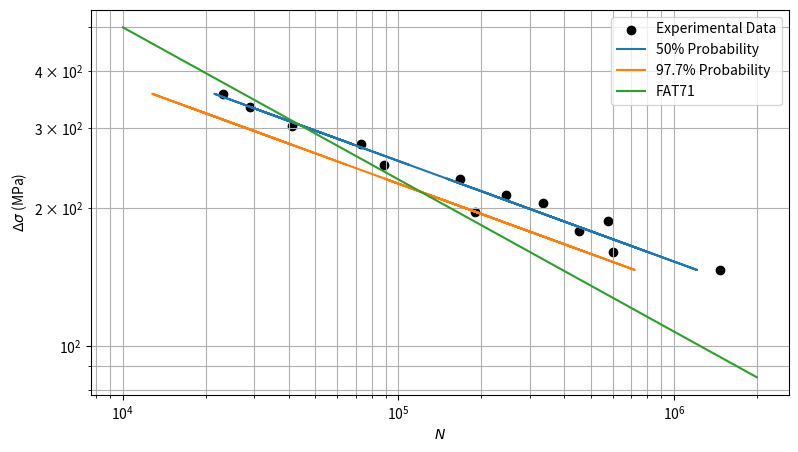
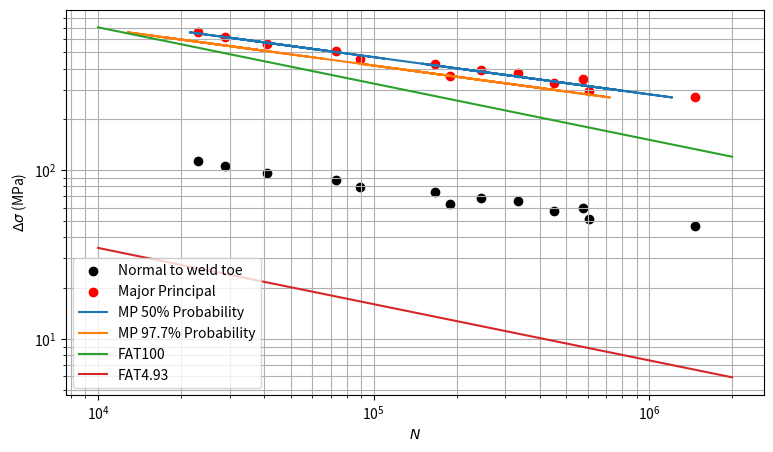

Reproduce these figures in Python, in order.
# weld 1st ass
import numpy as np
from matplotlib import pyplot as plt

#kN
Fm = np.array([28.2, 37.6, 34.2, 31.2, 40.2, 22.1, 18.1, 20.1, 21.1, 26.2, 16.5, 23.2, 24.2])
Fa = np.array([27.9, 37.3, 33.9, 30.9, 39.9, 22, 18, 20, 21, 26, 16.4, 23, 24])


N = np.array([89000, 29000, 41000, 73000, 23000, 190000, 603000, 453000, 575000, 167000, 1470000, 335000, 246000])


### NOMINAL

Fmin = Fm - Fa
Fmax = Fm + Fa

t = 2.24 # mm
l = 50 # mm
aw = 1.6 # mm
A = 223.983 # mm^2

smin = Fmin/A * 1000 # MPa
smax = Fmax/A *1000 # MPa

Ds = smax - smin


x_hat = np.log10(Ds)
y_hat = np.log10(N)
nn = len(x_hat)
#statistical
x_ = np.mean(x_hat)
y_ = np.mean(y_hat)

x2 = x_hat**2
y2 = y_hat**2
xy = x_hat*y_hat

# y^
b = (sum(xy)-sum(x_hat)*sum(y_hat)/nn)/(sum(x2)-nn*x_**2)
a = sum(y_hat)/nn -b * sum(x_hat)/nn

y_pred = a + b*x_hat
N_pred = 10**y_pred

yx_ = y_hat + b*(x_ - x_hat)
yx_y2 = (yx_ - y_)**2

sigma = np.sqrt(sum(yx_y2)/nn)

# 97.7%
y977 = y_pred - 2.27*sigma
N977 = 10**(y977)



### STRUCTURAL HOT SPOT 

## measured at 0.4t and 1.0t -> shs = [s_at_0.4t, s_at_1.0t]
## shs = 1.67*s_0.4t - 0.67*s_1.0t

# normal x

shs100_comp = np.array([9.679E-2, 2.892E-2])    # 0
shs200_comp = np.array([1.936E-1, 5.785E-2])    # 1
shs300_comp = np.array([2.904E-1, 8.677E-2])    # 2
shs32900_comp = np.array([3.184e+1, 9.516])     # 3
shs36100_comp = np.array([3.494E+1, 1.044E+1])  # 4
shs40100_comp = np.array([3.881E+1, 1.16E+1])   # 5
shs42100_comp = np.array([4.075E+1, 1.218E+1])  # 6
shs44100_comp = np.array([4.268E+1, 1.276E+1])  # 7
shs46200_comp = np.array([4.472E+1, 1.336E+1])  # 8
shs48200_comp = np.array([4.665E+1, 1.394E+1])  # 9
shs52200_comp = np.array([5.052E+1, 1.510E+1])  # 10
shs56100_comp = np.array([5.43E+1, 1.623E+1])   # 11
shs62100_comp = np.array([6.01E+1, 1.796E+1])   # 12
shs68100_comp = np.array([6.591E+1, 1.97E+1])   # 13
shs74900_comp = np.array([7.249E+1, 2.166E+1])  # 14
shs80100_comp = np.array([7.753E+1, 2.317E+1])  # 15

shs_full = np.array((shs100_comp,shs200_comp,shs300_comp,shs32900_comp,shs36100_comp,shs40100_comp,shs42100_comp,shs44100_comp,shs46200_comp,shs48200_comp,shs52200_comp,shs56100_comp,shs62100_comp,shs68100_comp,shs74900_comp,shs80100_comp))

shs=[]
for i in range(0,len(shs_full)):
    shs_extrap = 1.67*shs_full[i,0]-0.67*shs_full[i,1]
    shs.append(shs_extrap)

shs_idx = np.array(([2,11],[2,14],[2,13],[2,12],[2,15],[0,7],[0,4],[0,5],[0,6],[1,10],[0,3],[1,8],[1,9]))

Ds_shs = []
for j in range(0,len(shs_idx)):
    Ds_shs.append(shs[shs_idx[j,1]]-shs[shs_idx[j,0]]) 



# major principal
shs100_comp2 = np.array([7.342e-1, 6.038e-1])    # 0
shs200_comp2 = 2*shs100_comp2 # 1
shs300_comp2 = 3*shs100_comp2    # 2
shs32900_comp2 = 329*shs100_comp2     # 3
shs36100_comp2 = 361*shs100_comp2  # 4
shs40100_comp2 = 401*shs100_comp2   # 5
shs42100_comp2 = 421*shs100_comp2  # 6
shs44100_comp2 = 441*shs100_comp2  # 7
shs46200_comp2 = 462*shs100_comp2  # 8
shs48200_comp2 = 482*shs100_comp2  # 9
shs52200_comp2 = 522*shs100_comp2  # 10
shs56100_comp2 = 561*shs100_comp2   # 11
shs62100_comp2 = 621*shs100_comp2   # 12
shs68100_comp2 = 681*shs100_comp2   # 13
shs74900_comp2 = 749*shs100_comp2  # 14
shs80100_comp2 = 801*shs100_comp2  # 15

shs_full2 = np.array((shs100_comp2,shs200_comp2,shs300_comp2,shs32900_comp2,shs36100_comp2,shs40100_comp2,shs42100_comp2,shs44100_comp2,shs46200_comp2,shs48200_comp2,shs52200_comp2,shs56100_comp2,shs62100_comp2,shs68100_comp2,shs74900_comp2,shs80100_comp2))

shs2=[]
for i in range(0,len(shs_full2)):
    shs_extrap2 = 1.67*shs_full2[i,0]-0.67*shs_full2[i,1]
    shs2.append(shs_extrap2)

shs_idx2 = np.array(([2,11],[2,14],[2,13],[2,12],[2,15],[0,7],[0,4],[0,5],[0,6],[1,10],[0,3],[1,8],[1,9]))

Ds_shs2 = []
for j in range(0,len(shs_idx2)):
    Ds_shs2.append(shs2[shs_idx2[j,1]]-shs2[shs_idx2[j,0]]) 


# # statistics
x_hat_shs = np.log10(Ds_shs2)
nn_shs = len(x_hat_shs)
#statistical
x_shs_ = np.mean(x_hat_shs)

x2_shs = x_hat_shs**2

xy_shs = x_hat_shs*y_hat

# y^
b_shs = (sum(xy_shs)-sum(x_hat_shs)*sum(y_hat)/nn_shs)/(sum(x2_shs)-nn_shs*x_shs_**2)
a_shs = sum(y_hat)/nn_shs - b_shs * sum(x_hat_shs)/nn_shs

y_pred_shs = a_shs + b_shs*x_hat_shs
N_pred_shs = 10**y_pred_shs

yx_shs_ = y_hat + b_shs*(x_shs_ - x_hat_shs)
yx_y2_shs = (yx_shs_ - y_)**2

sigma_shs = np.sqrt(sum(yx_y2_shs)/nn_shs)

# 97.7%
y977_shs = y_pred_shs - 2.27*sigma_shs
N977_shs = 10**(y977_shs)






### FAT


## Stress-Ratio factor
R = 0 # give


if R <-1:
    fR = 1.6
elif R>0.5:
    fR = 1
else:
    fR = -0.4*R + 1.2

## Wall thickness factor
# give n
n_thick = 0.3

if l/t<2:
    teff=t
else:
    teff=np.max([0.5*l,t])

# print(teff)

tref = 25
ft = (tref/teff)**n_thick




#FAT71 nominal
Ds_fat = 71 # MPa
m = 3 # Steel

Cfat = 2E6 * Ds_fat**m
fat71log = np.linspace(1e4,2e6)
fat71 = (Cfat/fat71log)**(1/m) * ft *fR

#FATx hot-spot

# ref-assess
# at 100N
shs_ref = 0.057
shs_assess = shs2[0]

# print(shs2[0])

Ds_shs_fat = shs_ref/shs_assess * Ds_fat # MPa
Cfat_shs = 2E6 * Ds_shs_fat**m
fatHSlog = np.linspace(1e4,2e6)
fatHS = (Cfat_shs/fatHSlog)**(1/m) * ft * fR

C100 = 2E6 * 100**m
fat100log = np.linspace(1e4,2e6)
fat100 = (C100/fat100log)**(1/m) * ft * fR



# PLOT
# plt.figure(figsize=(8,5))
# plt.scatter(y_hat,x_hat)
# plt.plot(y_pred, x_hat)
# plt.plot(y977,x_hat)
# plt.grid()
# plt.show()

plt.figure(figsize=(9,5))
plt.grid(True, which='both')
plt.scatter(N, Ds, color = 'black')
plt.plot(N_pred,Ds)
plt.plot(N977, Ds)
plt.plot(fat71log,fat71)
plt.xscale('log')
plt.yscale('log')
plt.legend(['Experimental Data', '50% Probability', '97.7% Probability', 'FAT71'])
plt.xlabel(r"$N$")
plt.ylabel(r"$\Delta \sigma$ (MPa)")
plt.show()

plt.figure(figsize=(9,5))
plt.grid(True, which='both')
plt.scatter(N, Ds_shs, color='black', label = "Normal to weld toe")
plt.scatter(N, Ds_shs2, color='red', label = "Major Principal")
plt.plot(N_pred_shs,Ds_shs2, label = "MP 50% Probability")
plt.plot(N977_shs, Ds_shs2, label = "MP 97.7% Probability")
plt.plot(fat100log,fat100, label = "FAT100")
plt.plot(fatHSlog,fatHS, label = "FAT" + str(round(Ds_shs_fat,2)))
plt.legend()
plt.xscale('log')
plt.yscale('log')
plt.xlabel(r"$N$")
plt.ylabel(r"$\Delta \sigma$ (MPa)")
plt.show()